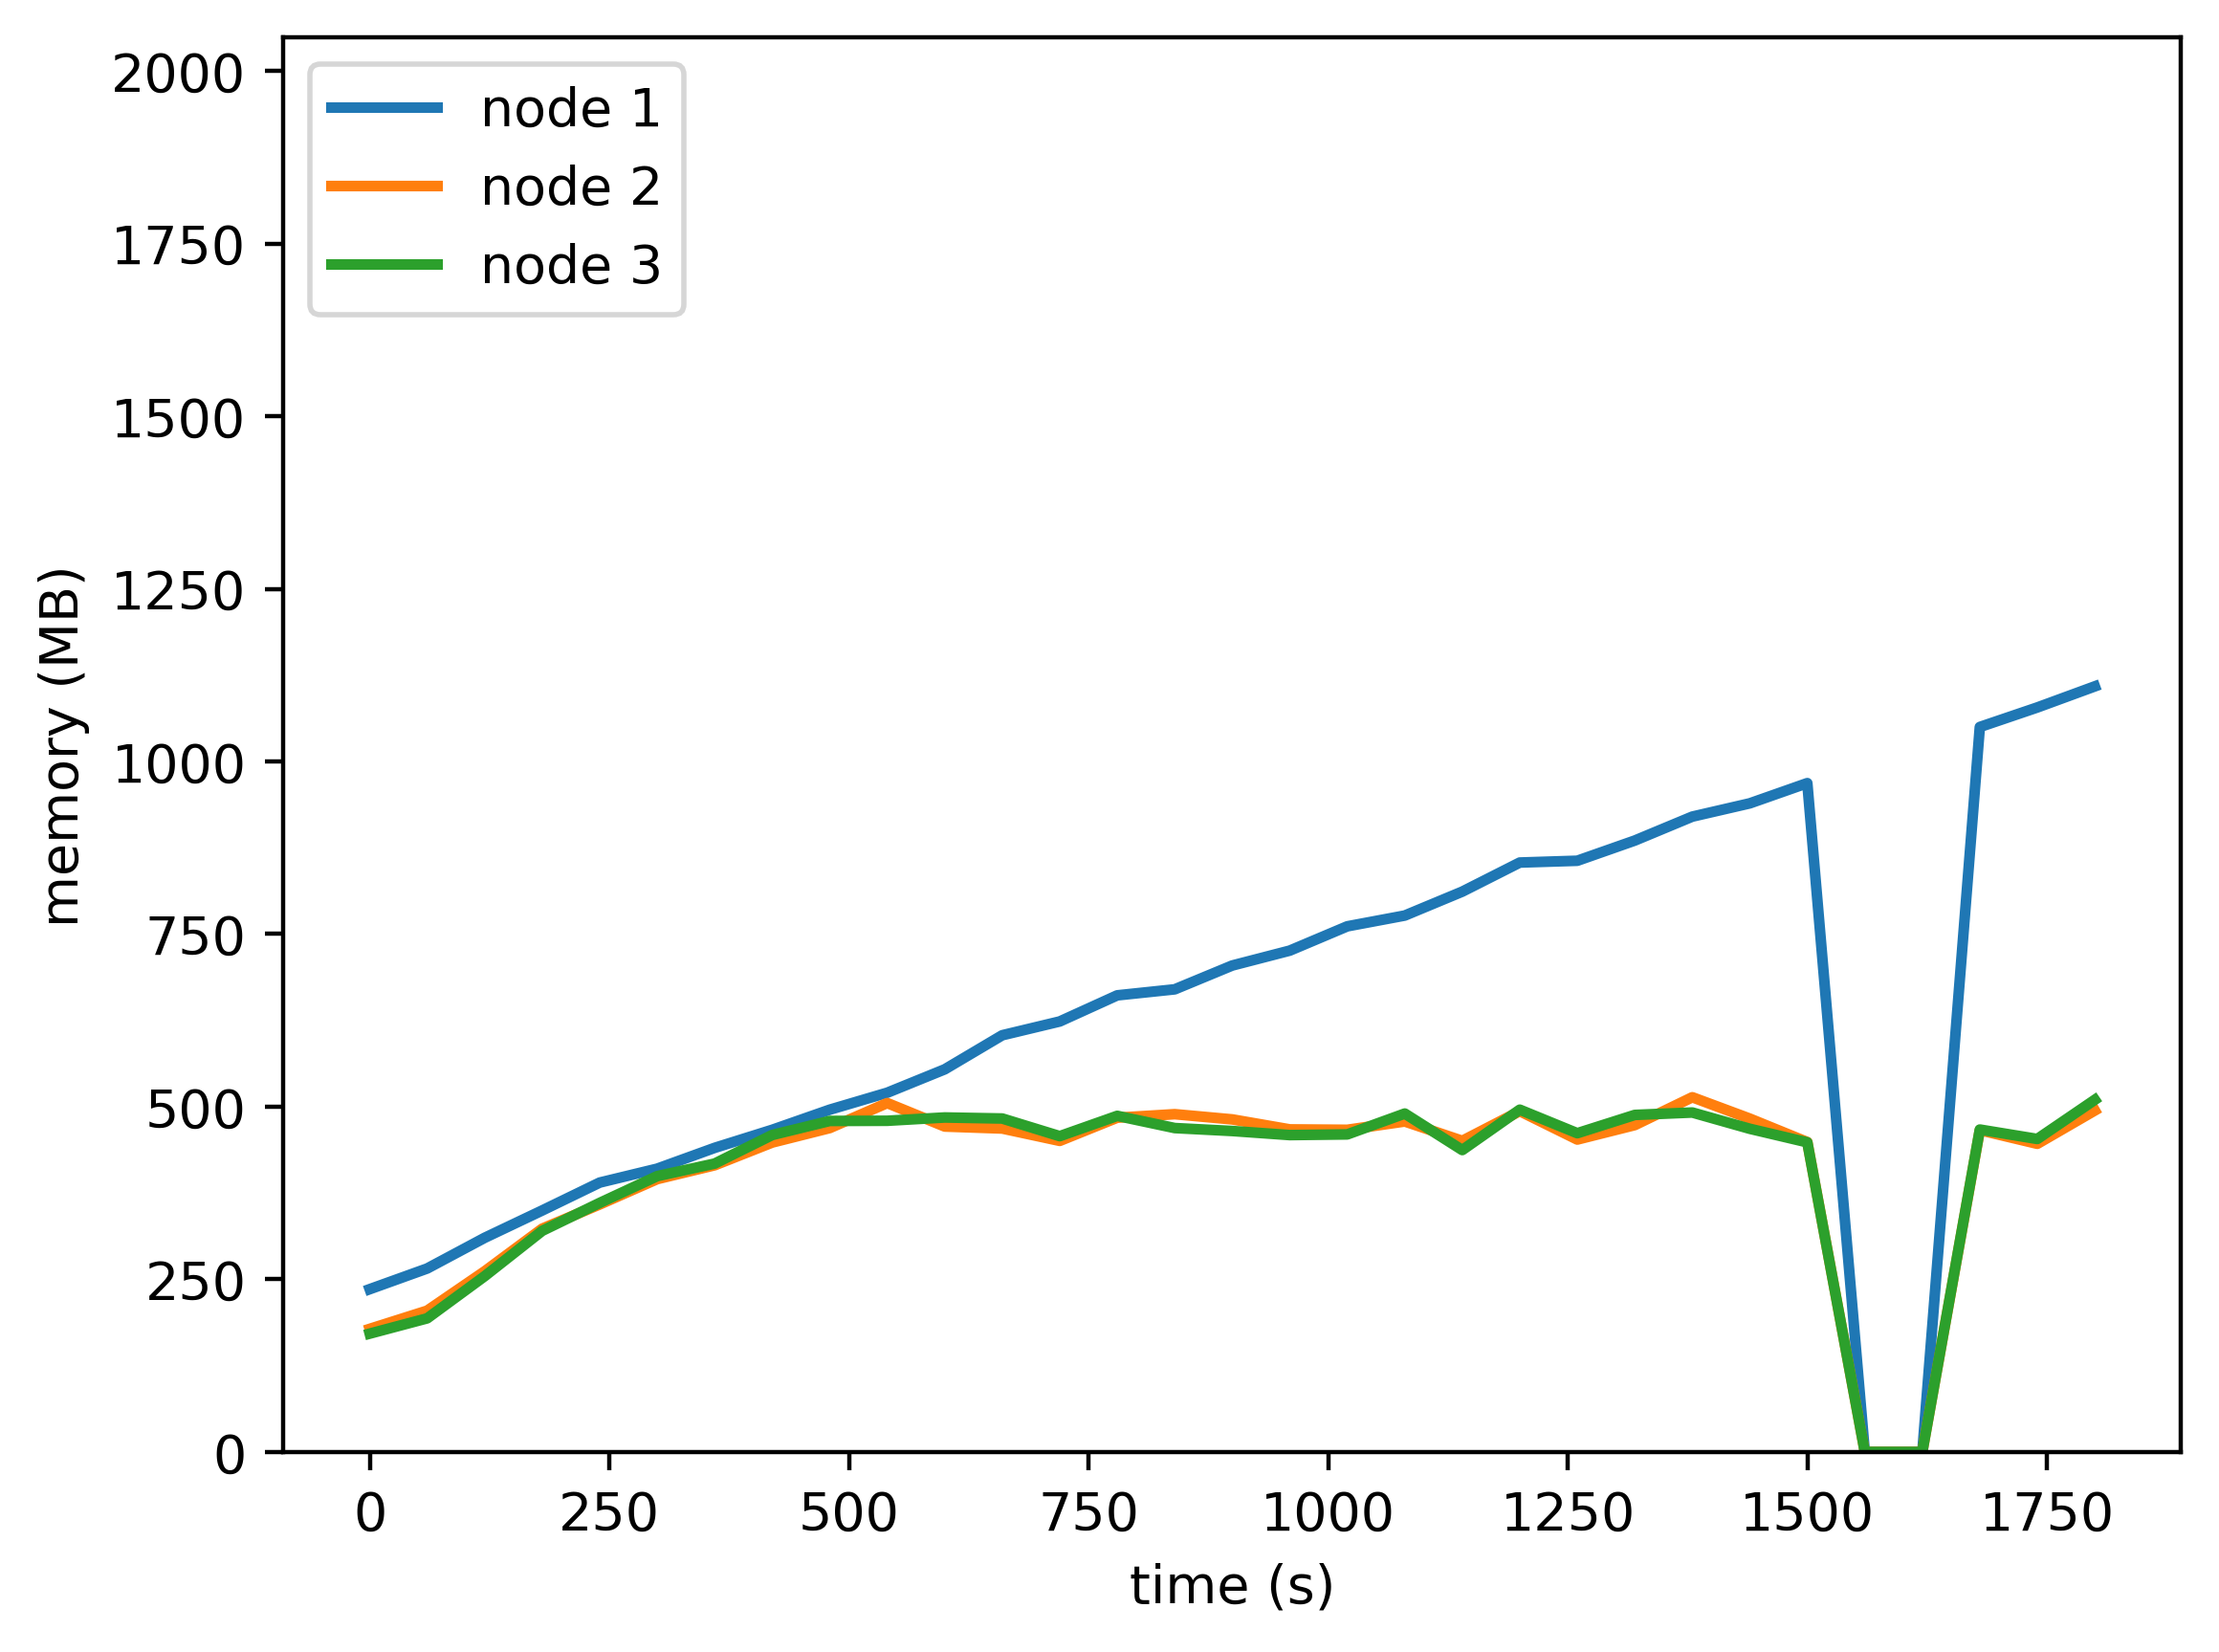

The table this chart was drawn from, first rows:
timestamp, ppgcc-m02, ppgcc-m02 pod amount, ppgcc-m03, ppgcc-m03 pod amount, ppgcc-m04, ppgcc-m04 pod amount
0, 241412, 2, 182532, 2, 175500, 2
60, 272100, 2, 209568, 2, 198176, 2
120, 317620, 2, 267960, 2, 260756, 2
180, 358140, 2, 331160, 2, 327944, 2
240, 399500, 2, 367120, 2, 369348, 2
300, 420128, 2, 404640, 2, 409040, 2
360, 451012, 2, 425184, 2, 427692, 2
420, 477760, 2, 458880, 2, 470032, 2
480, 507572, 2, 480328, 2, 490876, 2
540, 532756, 2, 517420, 2, 491144, 2
600, 567436, 2, 482600, 2, 496024, 2
660, 617964, 2, 479644, 2, 494496, 2
720, 638412, 2, 461328, 2, 468328, 2
780, 677144, 2, 495708, 2, 498428, 2
840, 686072, 2, 500904, 2, 480324, 2
900, 721384, 2, 493168, 2, 475960, 2
960, 743472, 2, 478368, 2, 469916, 2
1020, 779484, 2, 477764, 2, 470932, 2
1080, 795472, 2, 490084, 2, 501836, 2
1140, 830952, 2, 461420, 2, 447704, 2
1200, 874068, 2, 505384, 2, 507580, 2
1260, 876740, 2, 463308, 2, 472688, 2
1320, 906692, 2, 484724, 2, 499800, 2
1380, 942176, 2, 526024, 2, 503376, 2
1440, 961864, 2, 494332, 2, 479260, 2
1500, 991852, 2, 459576, 2, 459180, 2
1560, 0, 2, 0, 2, 0, 2
1620, 0, 2, 0, 2, 0, 2
1680, 1075104, 2, 477276, 2, 478124, 2
1740, 1104060, 2, 456980, 2, 464144, 2
1800, 1135328, 2, 506412, 2, 522256, 2
